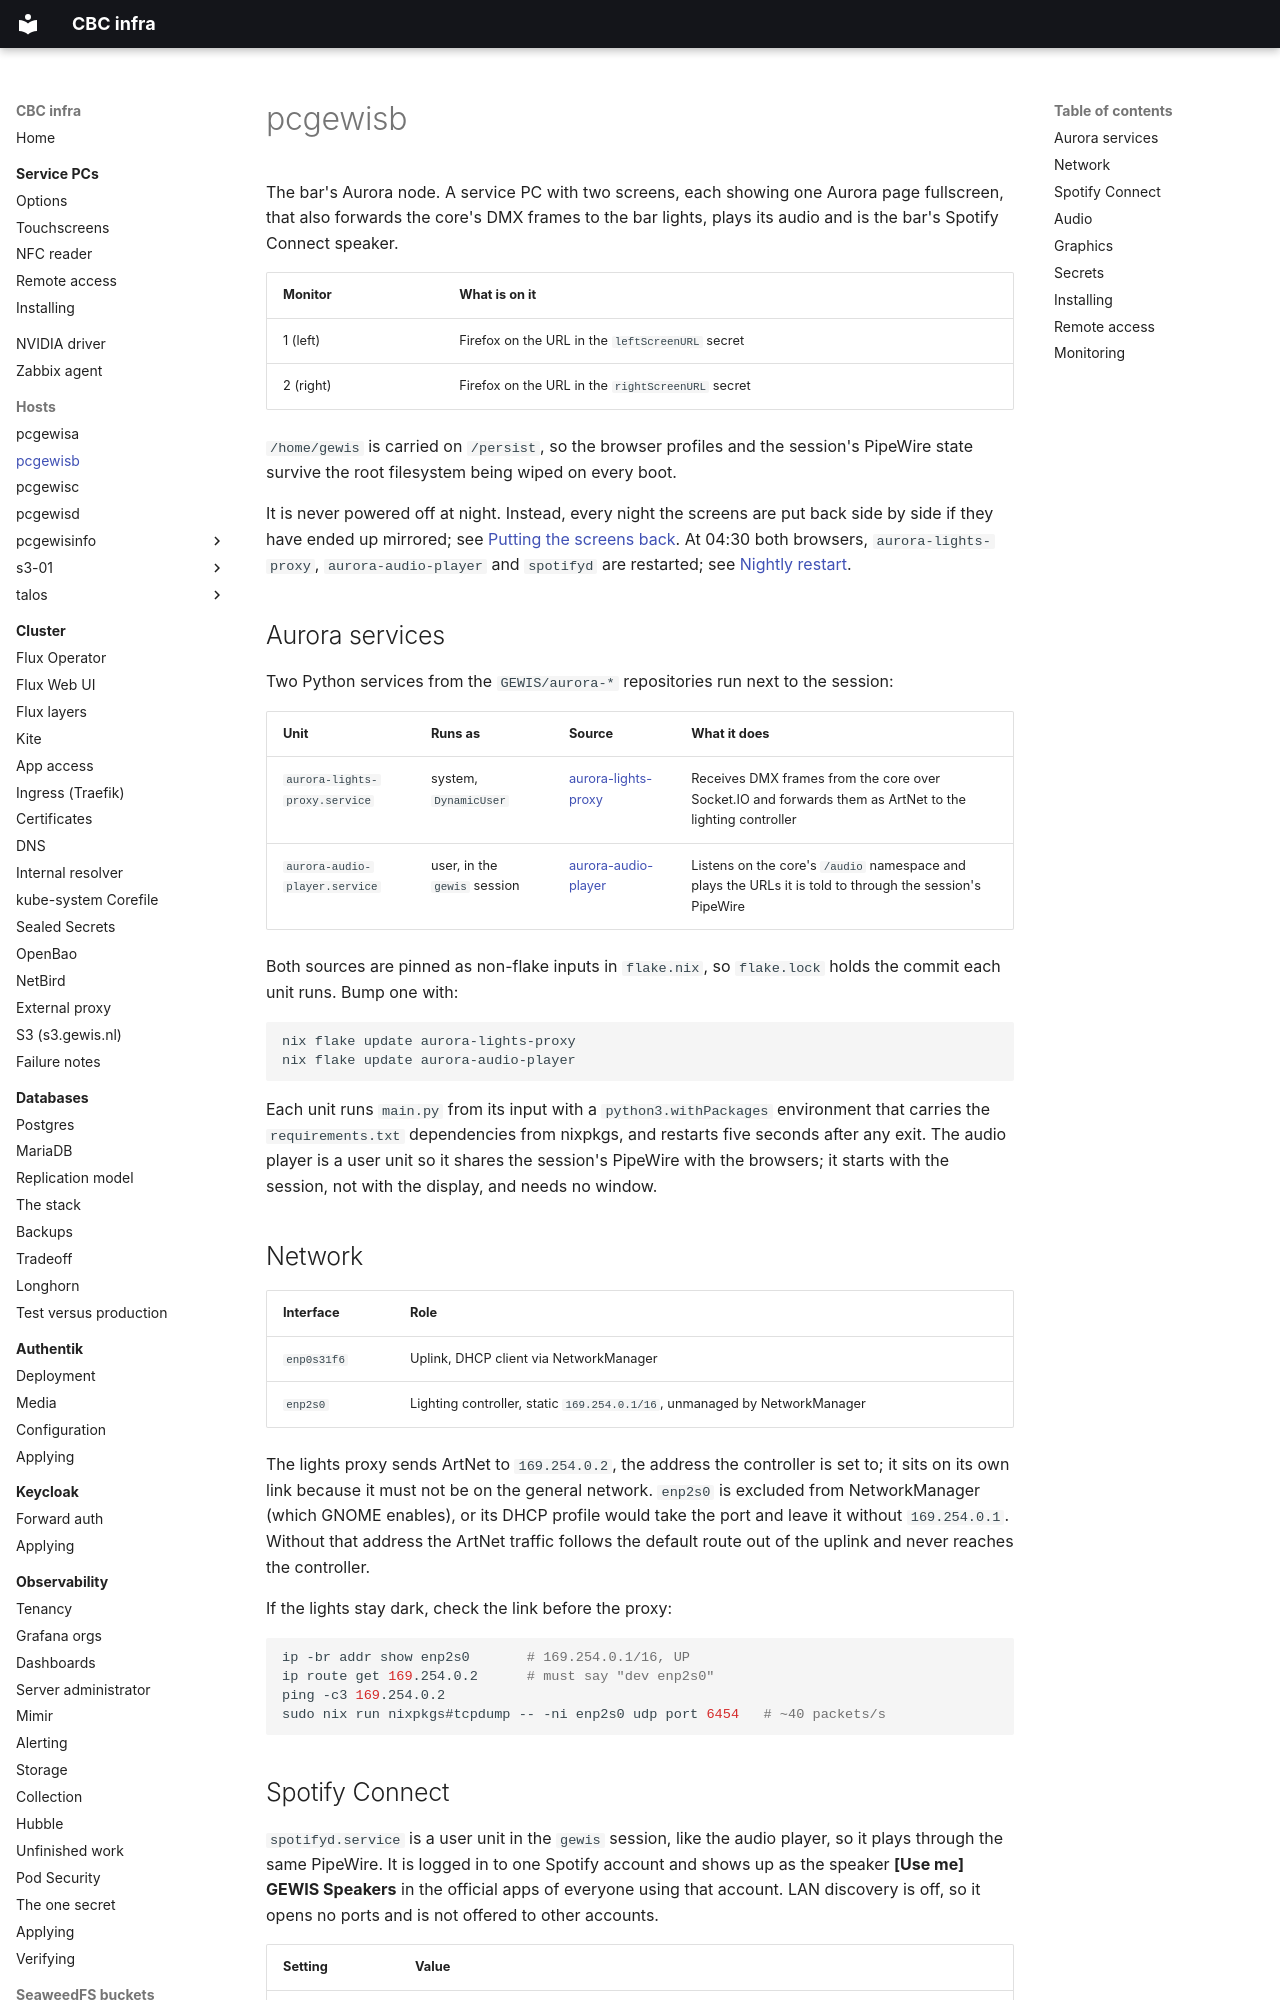

repository: GEWIS/infra · page: pcgewisb/index.html · generator: mkdocs

# pcgewisb

The bar's Aurora node. A service PC with two screens, each showing one Aurora
page fullscreen, that also forwards the core's DMX frames to the bar lights,
plays its audio and is the bar's Spotify Connect speaker.

| Monitor | What is on it |
| --- | --- |
| 1 (left) | Firefox on the URL in the `leftScreenURL` secret |
| 2 (right) | Firefox on the URL in the `rightScreenURL` secret |

`/home/gewis` is carried on `/persist`, so the browser profiles and the
session's PipeWire state survive the root filesystem being wiped on every
boot.

It is never powered off at night. Instead, every night the screens are put back
side by side if they have ended up mirrored; see
[Putting the screens back](../service-pc/touch.md#putting-the-screens-back).
At 04:30 both browsers, `aurora-lights-proxy`, `aurora-audio-player` and
`spotifyd` are restarted; see
[Nightly restart](../service-pc/options.md#nightly-restart).

## Aurora services

Two Python services from the `GEWIS/aurora-*` repositories run next to the
session:

| Unit | Runs as | Source | What it does |
| --- | --- | --- | --- |
| `aurora-lights-proxy.service` | system, `DynamicUser` | [aurora-lights-proxy](https://github.com/GEWIS/aurora-lights-proxy) | Receives DMX frames from the core over Socket.IO and forwards them as ArtNet to the lighting controller |
| `aurora-audio-player.service` | user, in the `gewis` session | [aurora-audio-player](https://github.com/GEWIS/aurora-audio-player) | Listens on the core's `/audio` namespace and plays the URLs it is told to through the session's PipeWire |

Both sources are pinned as non-flake inputs in `flake.nix`, so `flake.lock`
holds the commit each unit runs. Bump one with:

```sh
nix flake update aurora-lights-proxy
nix flake update aurora-audio-player
```

Each unit runs `main.py` from its input with a `python3.withPackages`
environment that carries the `requirements.txt` dependencies from nixpkgs,
and restarts five seconds after any exit. The audio player is a user unit so
it shares the session's PipeWire with the browsers; it starts with the
session, not with the display, and needs no window.

## Network

| Interface | Role |
| --- | --- |
| `enp0s31f6` | Uplink, DHCP client via NetworkManager |
| `enp2s0` | Lighting controller, static `169.254.0.1/16`, unmanaged by NetworkManager |

The lights proxy sends ArtNet to `169.254.0.2`, the address the controller
is set to; it sits on its own link because it must not be on the general
network. `enp2s0` is excluded from NetworkManager (which GNOME enables), or
its DHCP profile would take the port and leave it without `169.254.0.1`.
Without that address the ArtNet traffic follows the default route out of the
uplink and never reaches the controller.

If the lights stay dark, check the link before the proxy:

```sh
ip -br addr show enp2s0       # 169.254.0.1/16, UP
ip route get 169.254.0.2      # must say "dev enp2s0"
ping -c3 169.254.0.2
sudo nix run nixpkgs#tcpdump -- -ni enp2s0 udp port 6454   # ~40 packets/s
```
